Dataset: new622 (GitHub, ztlmememe/Phase-Detection-Methods-for-Alzheimer-s-disease-). Classes: mild demented, moderate demented, non demented, very mild demented.

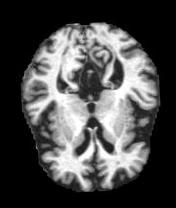
Label: non demented

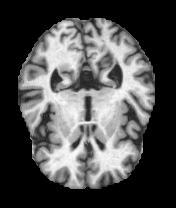
Label: very mild demented

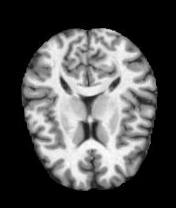
Label: non demented

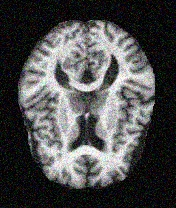
Label: mild demented

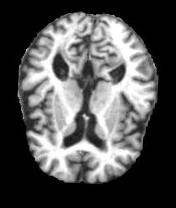
Label: mild demented

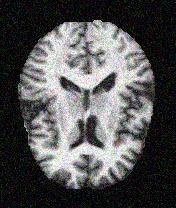
Label: very mild demented
